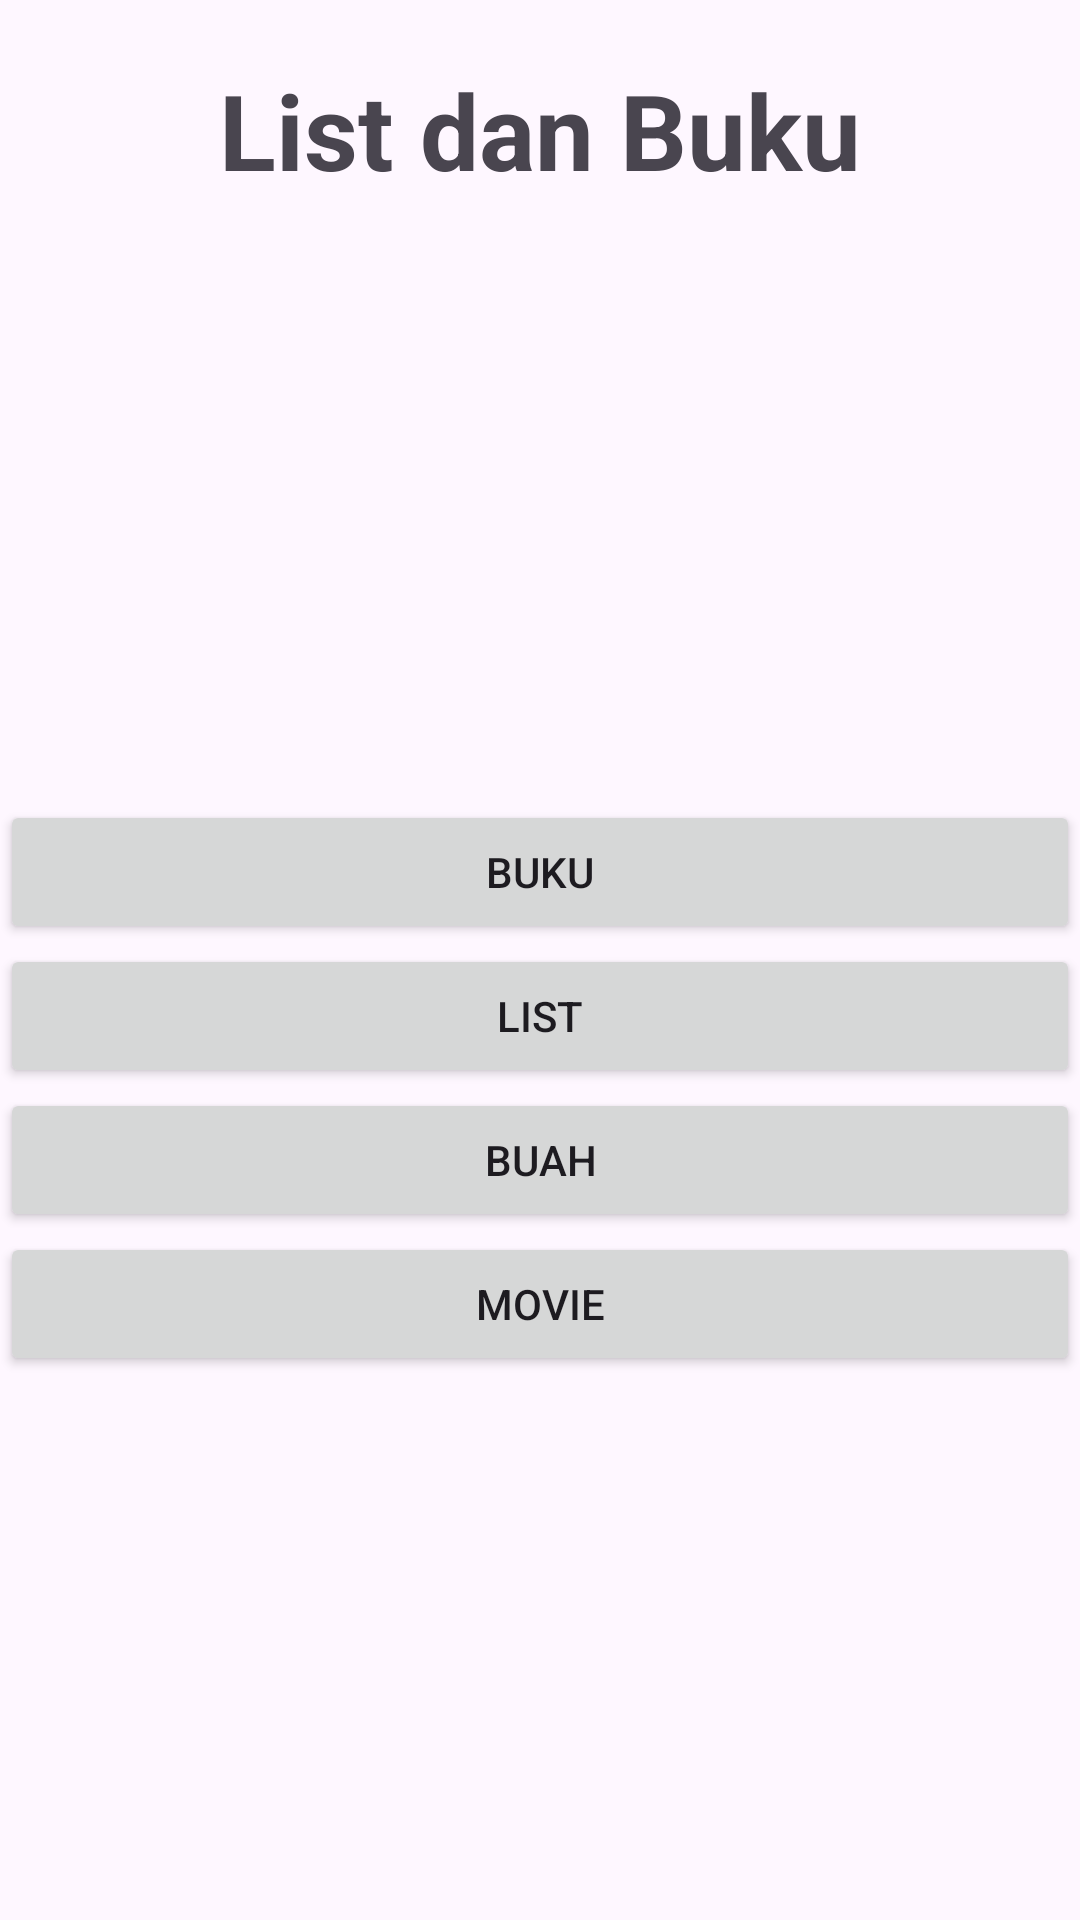

The Android layout XML behind this screen, and the referenced resources:
<!-- AndroidManifest.xml: application theme Theme.ListViewActiviy11 -->
<!-- res/layout/activity_main.xml -->
<?xml version="1.0" encoding="utf-8"?>
<androidx.constraintlayout.widget.ConstraintLayout
    xmlns:android="http://schemas.android.com/apk/res/android"
    xmlns:app="http://schemas.android.com/apk/res-auto"
    xmlns:tools="http://schemas.android.com/tools"
    android:id="@+id/main"
    android:layout_width="match_parent"
    android:layout_height="match_parent"
    tools:context=".MainActivity">

    <LinearLayout
        android:layout_width="match_parent"
        android:layout_height="match_parent"
        android:orientation="vertical">
        <TextView
            android:id="@+id/txtJudul"
            android:layout_width="match_parent"
            android:layout_height="wrap_content"
            android:layout_marginTop="20sp"
            android:gravity="center"
            android:text="List dan Buku"
            android:textSize="35sp"
            android:textStyle="bold"/>
        <Button
            android:id="@+id/btnBuku"
            android:layout_width="match_parent"
            android:layout_height="wrap_content"
            android:layout_marginTop="200sp"
            android:text="Buku"/>
        <Button
            android:id="@+id/btnList"
            android:layout_width="match_parent"
            android:layout_height="wrap_content"
            android:text="List"/>
        <Button
            android:id="@+id/btnBuah"
            android:layout_width="match_parent"
            android:layout_height="wrap_content"
            android:text="Buah"/>

        <Button
            android:id="@+id/btnmovie"
            android:layout_width="match_parent"
            android:layout_height="wrap_content"
            android:text="Movie" />
    </LinearLayout>
</androidx.constraintlayout.widget.ConstraintLayout>
<!-- resources referenced by this layout -->
<resources>
  <style name="Theme.ListViewActiviy11" parent="Base.Theme.ListViewActiviy11" />
  <style name="Base.Theme.ListViewActiviy11" parent="Theme.Material3.DayNight.NoActionBar">
          
          
      </style>
</resources>
